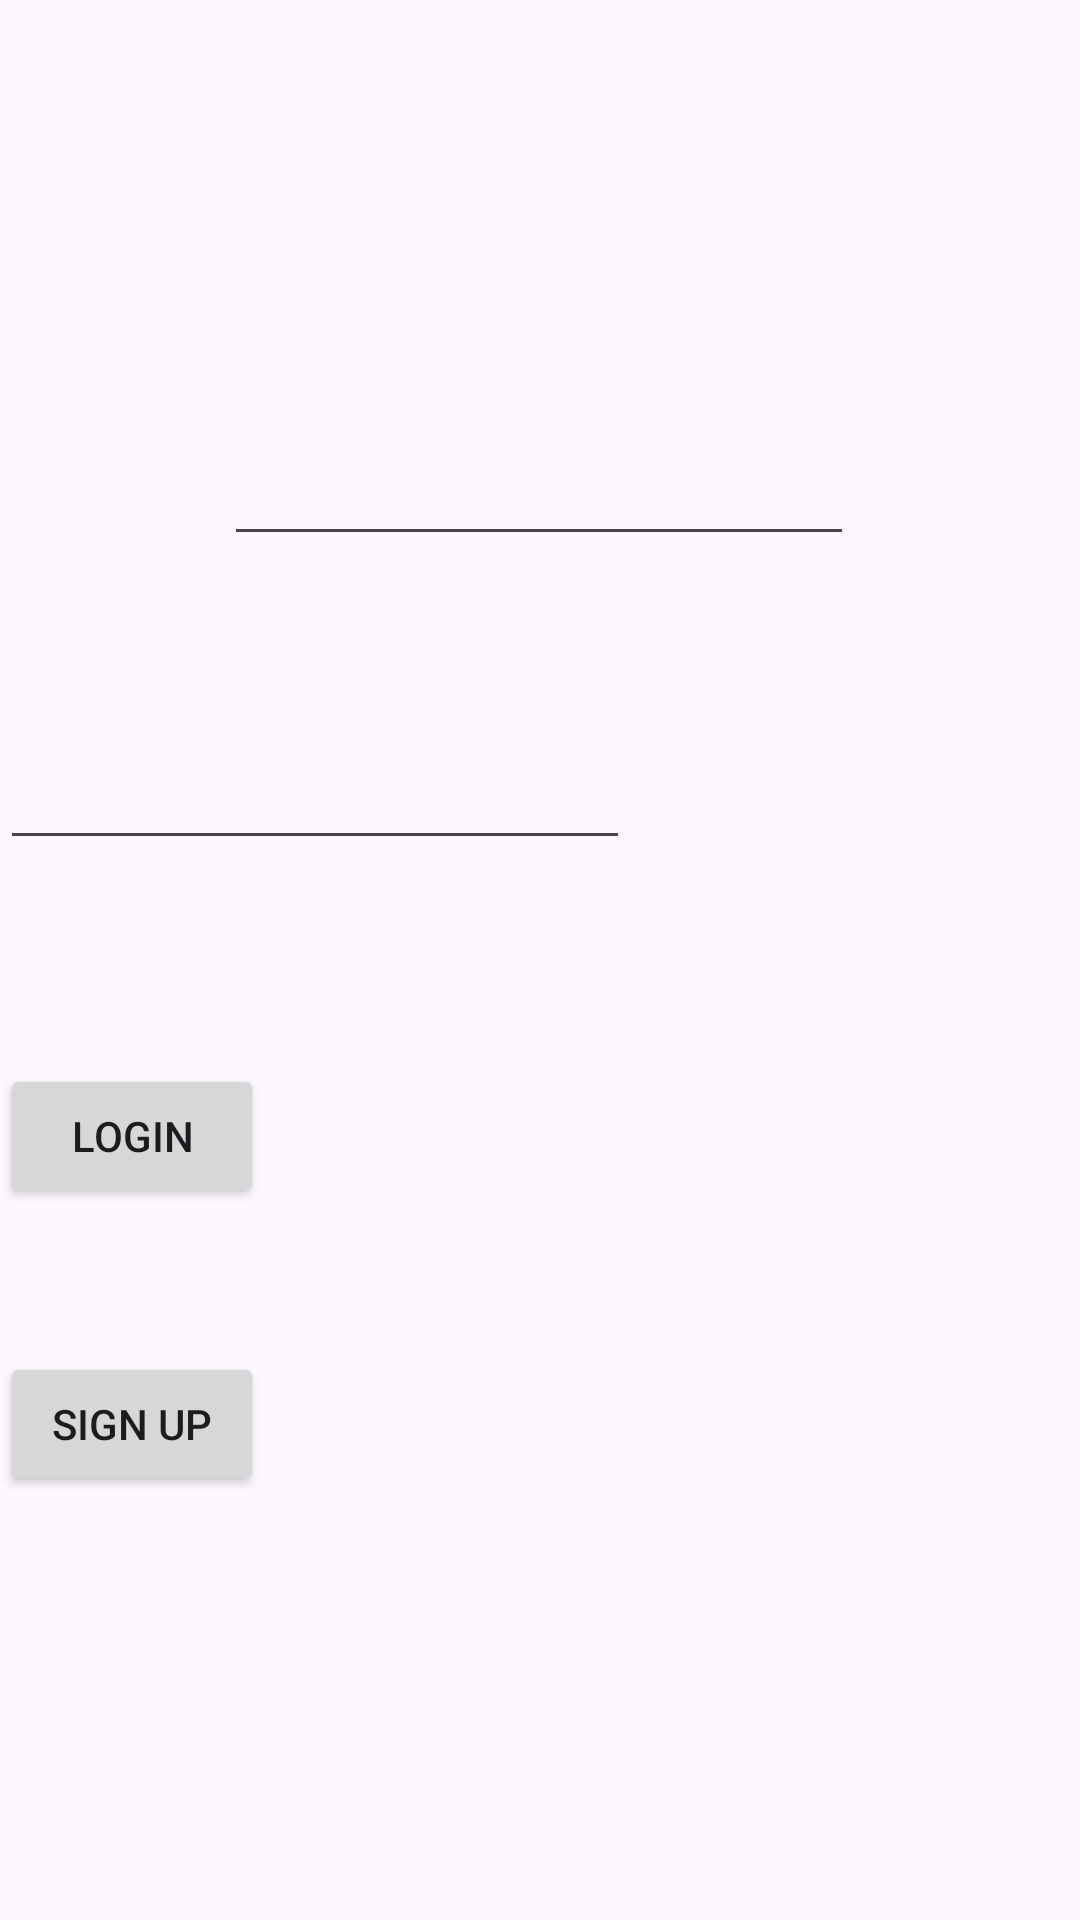

Write the Android layout XML for this screen, with the resource values it uses.
<!-- AndroidManifest.xml: application theme Theme.TrashGG -->
<!-- res/layout/activity_login.xml -->
<?xml version="1.0" encoding="utf-8"?>
<androidx.constraintlayout.widget.ConstraintLayout xmlns:android="http://schemas.android.com/apk/res/android"
    xmlns:app="http://schemas.android.com/apk/res-auto"
    xmlns:tools="http://schemas.android.com/tools"
    android:id="@+id/main"
    android:layout_width="match_parent"
    android:layout_height="match_parent"
    tools:context=".LoginActivity">

    <EditText
        android:id="@+id/etEmail"
        android:layout_width="wrap_content"
        android:layout_height="wrap_content"
        android:layout_marginTop="144dp"
        android:ems="10"
        android:inputType="textEmailAddress"
        app:layout_constraintEnd_toEndOf="parent"
        app:layout_constraintHorizontal_bias="0.497"
        app:layout_constraintStart_toStartOf="parent"
        app:layout_constraintTop_toTopOf="parent" />

    <EditText
        android:id="@+id/etPass"
        android:layout_width="wrap_content"
        android:layout_height="wrap_content"
        android:layout_marginTop="60dp"
        android:ems="10"
        android:inputType="textPassword"
        app:layout_constraintTop_toBottomOf="@+id/etEmail"
        tools:layout_editor_absoluteX="100dp" />

    <Button
        android:id="@+id/btnLogin"
        android:layout_width="wrap_content"
        android:layout_height="wrap_content"
        android:layout_marginTop="68dp"
        android:text="LOGIN"
        app:layout_constraintTop_toBottomOf="@+id/etPass"
        tools:layout_editor_absoluteX="160dp" />

    <Button
        android:id="@+id/btnSignUp"
        android:layout_width="wrap_content"
        android:layout_height="wrap_content"
        android:layout_marginTop="48dp"
        android:text="SIGN UP"
        app:layout_constraintTop_toBottomOf="@+id/btnLogin"
        tools:layout_editor_absoluteX="154dp" />
</androidx.constraintlayout.widget.ConstraintLayout>
<!-- resources referenced by this layout -->
<resources>
  <style name="Theme.TrashGG" parent="Base.Theme.TrashGG" />
  <style name="Base.Theme.TrashGG" parent="Theme.Material3.DayNight.NoActionBar">
          
          
      </style>
</resources>
